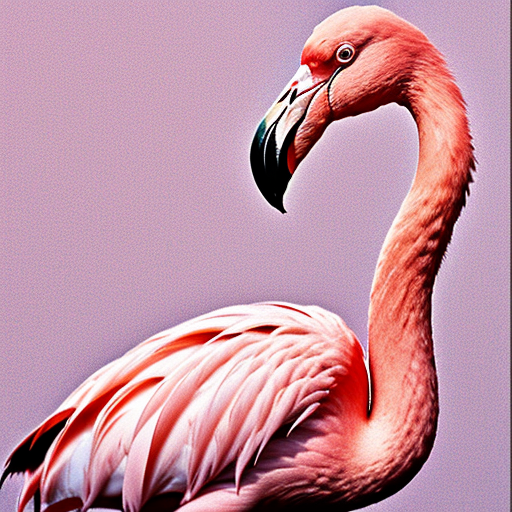
Generation parameters embedded in this image by AUTOMATIC1111 Stable Diffusion web UI or a fork of it (Forge, ...) (PNG 'parameters' text chunk):
flamingo
Negative prompt: person, human, men, women, painting, cartoon, anime, comic
Steps: 20, Sampler: DPM++ 2M, Schedule type: Karras, CFG scale: 7, Seed: 107745554, Size: 512x512, Model hash: 463d6a9fe8, Model: absolutereality_v181, VAE hash: 235745af8d, VAE: vae-ft-mse-840000-ema-pruned.ckpt, Version: v1.10.1